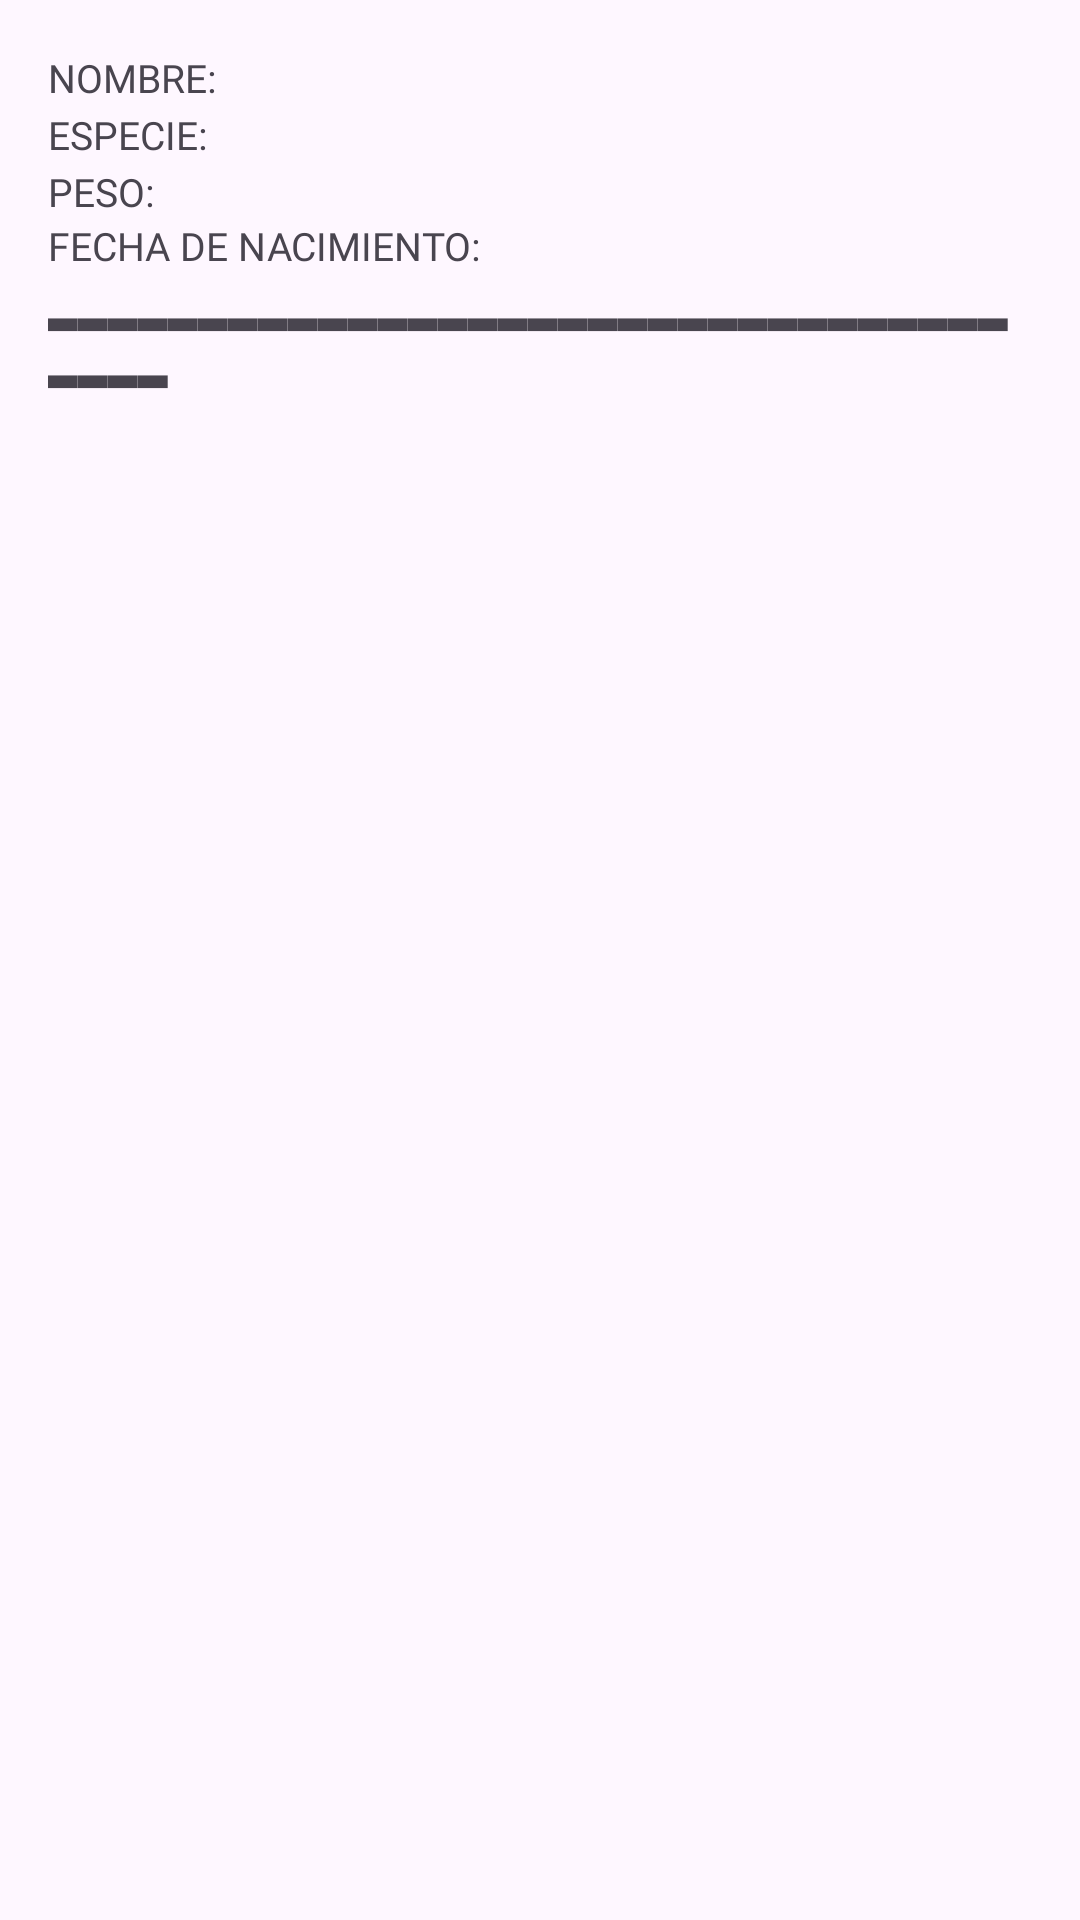

Write the Android layout XML for this screen, with the resource values it uses.
<!-- AndroidManifest.xml: application theme Theme.DAM_M13_ACT4_Grupo4 -->
<!-- res/layout/items_layout.xml -->
<?xml version="1.0" encoding="utf-8"?>
<LinearLayout xmlns:android="http://schemas.android.com/apk/res/android"
    android:layout_width="match_parent"
    android:layout_height="wrap_content"
    android:orientation="vertical"
    android:layout_margin="0.1dp"
    android:padding="16dp">

    <LinearLayout
        android:layout_width="match_parent"
        android:layout_height="wrap_content"
        android:orientation="horizontal">

        <TextView
            android:id="@+id/textView9"
            android:layout_width="175dp"
            android:layout_height="wrap_content"
            android:fontFamily="@font/lemonmilk"
            android:textSize="13dp"
            android:text="NOMBRE:" />

        <TextView
            android:id="@+id/textViewNombreItem"
            android:layout_width="wrap_content"
            android:fontFamily="@font/lemonmilklight"
            android:layout_height="wrap_content" />
    </LinearLayout>

    <LinearLayout
        android:layout_width="match_parent"
        android:layout_height="wrap_content"
        android:orientation="horizontal">

        <TextView
            android:id="@+id/textView10"
            android:layout_width="175dp"
            android:layout_height="wrap_content"
            android:fontFamily="@font/lemonmilk"
            android:text="ESPECIE:"
            android:textSize="13dp" />

        <TextView
            android:id="@+id/textViewEspecieItem"
            android:layout_width="wrap_content"
            android:layout_height="wrap_content"
            android:fontFamily="@font/lemonmilklight"
            android:layout_weight="1" />
    </LinearLayout>

    <LinearLayout
        android:layout_width="match_parent"
        android:layout_height="wrap_content"
        android:orientation="horizontal">

        <TextView
            android:id="@+id/textView11"
            android:layout_width="175dp"
            android:layout_height="wrap_content"
            android:fontFamily="@font/lemonmilk"
            android:textSize="13dp"
            android:text="PESO: " />

        <TextView
            android:id="@+id/textViewPesoItem"
            android:layout_width="wrap_content"
            android:layout_height="wrap_content"
            android:fontFamily="@font/lemonmilklight"
            android:layout_weight="1" />
    </LinearLayout>

    <LinearLayout
        android:layout_width="match_parent"
        android:layout_height="wrap_content"
        android:orientation="horizontal">

        <TextView
            android:id="@+id/textView12"
            android:layout_width="175dp"
            android:layout_height="match_parent"
            android:fontFamily="@font/lemonmilk"
            android:textSize="13dp"
            android:text="FECHA DE NACIMIENTO: " />

        <TextView
            android:id="@+id/textViewFechaItem"
            android:layout_width="wrap_content"
            android:layout_height="wrap_content"
            android:fontFamily="@font/lemonmilklight"
            android:layout_weight="1" />
    </LinearLayout>

    <TextView
        android:id="@+id/textView"
        android:layout_width="match_parent"
        android:layout_height="wrap_content"
        android:text="▂▂▂▂▂▂▂▂▂▂▂▂▂▂▂▂▂▂▂▂▂▂▂▂▂▂▂▂▂▂▂▂▂▂▂▂"
        android:textSize="14sp" />

</LinearLayout>
<!-- resources referenced by this layout -->
<resources>
  <style name="Theme.DAM_M13_ACT4_Grupo4" parent="Base.Theme.DAM_M13_ACT4_Grupo4" />
  <style name="Base.Theme.DAM_M13_ACT4_Grupo4" parent="Theme.Material3.DayNight.NoActionBar">
          
          <item name="colorPrimary">@color/blue</item>
      </style>
  <color name="blue">#00b6ba</color>
</resources>
